Run: headless pygame with SDL's dummy video driver; simulated clock (each Clock.tick advances the game by its frame time, no real sleeping); random seed 0; keys injected as events and as key.get_pressed() state; no mouse input.
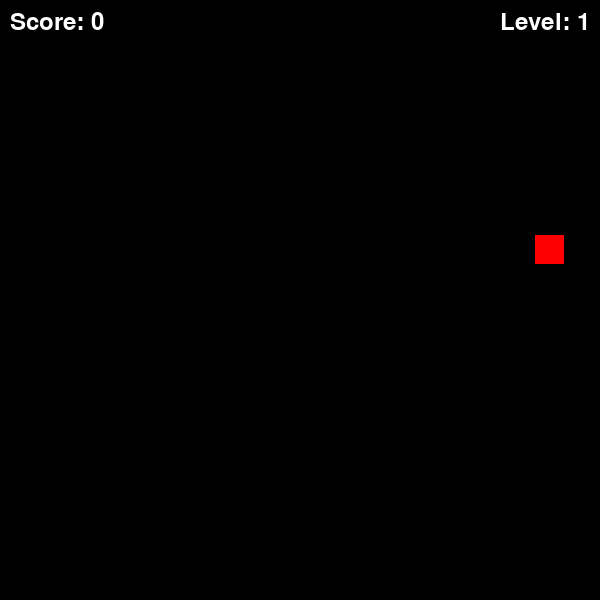
Frame 1 of 1 · flips 1–60 · no input (game ended)

The pygame program that drew these frames:

import pygame
import random

pygame.init()

# Screen and grid setup
WIDTH, HEIGHT = 600, 600
CELL_SIZE = 20
COLS, ROWS = WIDTH // CELL_SIZE, HEIGHT // CELL_SIZE

# Colors
BLACK = (0, 0, 0)
GREEN = (0, 255, 0)
DARK_GREEN = (0, 180, 0)
RED = (255, 0, 0)
WHITE = (255, 255, 255)

# Setup screen
screen = pygame.display.set_mode((WIDTH, HEIGHT))
pygame.display.set_caption("Snake Game")

font = pygame.font.SysFont(None, 36)
clock = pygame.time.Clock()

# Draw snake
def draw_snake(snake):
    for segment in snake:
        pygame.draw.rect(screen, GREEN, (segment[0] * CELL_SIZE, segment[1] * CELL_SIZE, CELL_SIZE, CELL_SIZE))

# Draw walls
def draw_walls(walls):
    for wall in walls:
        pygame.draw.rect(screen, DARK_GREEN, (wall[0] * CELL_SIZE, wall[1] * CELL_SIZE, CELL_SIZE, CELL_SIZE))

# Generate food with random weight
def generate_food(snake, walls):
    while True:
        pos = [random.randint(0, COLS - 1), random.randint(0, ROWS - 1)]
        if pos not in snake and pos not in walls:
            weight = random.randint(1, 5)  # Random weight between 1 and 5
            timer = pygame.time.get_ticks()  # Start timer
            return {'pos': pos, 'weight': weight, 'timer': timer}

# Draw food with size based on weight
def draw_food(food):
    size = CELL_SIZE + (food['weight'] - 1) * 3  # Bigger food for higher weight
    offset = (CELL_SIZE - size) // 2
    pygame.draw.rect(screen, RED, (food['pos'][0] * CELL_SIZE + offset, food['pos'][1] * CELL_SIZE + offset, size, size))

# Draw score and level
def draw_ui(score, level):
    score_text = font.render(f"Score: {score}", True, WHITE)
    level_text = font.render(f"Level: {level}", True, WHITE)
    screen.blit(score_text, (10, 10))
    screen.blit(level_text, (WIDTH - level_text.get_width() - 10, 10))

# Initial game setup
snake = [[5, 5]]
direction = [1, 0]
food = generate_food(snake, [])
walls = []
score = 0
level = 1
speed = 5
food_to_level = 3
food_lifetime = 8000  # Food disappears after 8000 ms (8 seconds)

# Main game loop
running = True
while running:
    clock.tick(speed)
    screen.fill(BLACK)

    for event in pygame.event.get():
        if event.type == pygame.QUIT:
            running = False

    # Snake controls
    keys = pygame.key.get_pressed()
    if keys[pygame.K_UP] and direction != [0, 1]:
        direction = [0, -1]
    elif keys[pygame.K_DOWN] and direction != [0, -1]:
        direction = [0, 1]
    elif keys[pygame.K_LEFT] and direction != [1, 0]:
        direction = [-1, 0]
    elif keys[pygame.K_RIGHT] and direction != [-1, 0]:
        direction = [1, 0]

    # Move snake
    new_head = [snake[0][0] + direction[0], snake[0][1] + direction[1]]

    # Check collisions
    if (new_head in snake or new_head in walls or
        not 0 <= new_head[0] < COLS or
        not 0 <= new_head[1] < ROWS):
        running = False

    snake.insert(0, new_head)

    # Check if snake eats food
    current_time = pygame.time.get_ticks()
    if new_head == food['pos']:
        score += food['weight']  # Increase score by food's weight
        food = generate_food(snake, walls)

        # Level up
        if score % food_to_level == 0:
            level += 1
            speed += 1.5
    else:
        snake.pop()

    # Check food lifetime
    if current_time - food['timer'] > food_lifetime:
        food = generate_food(snake, walls)  # Generate new food if timer expires

    # Draw all game elements
    draw_snake(snake)
    draw_food(food)
    draw_walls(walls)
    draw_ui(score, level)

    pygame.display.flip()

pygame.quit()
